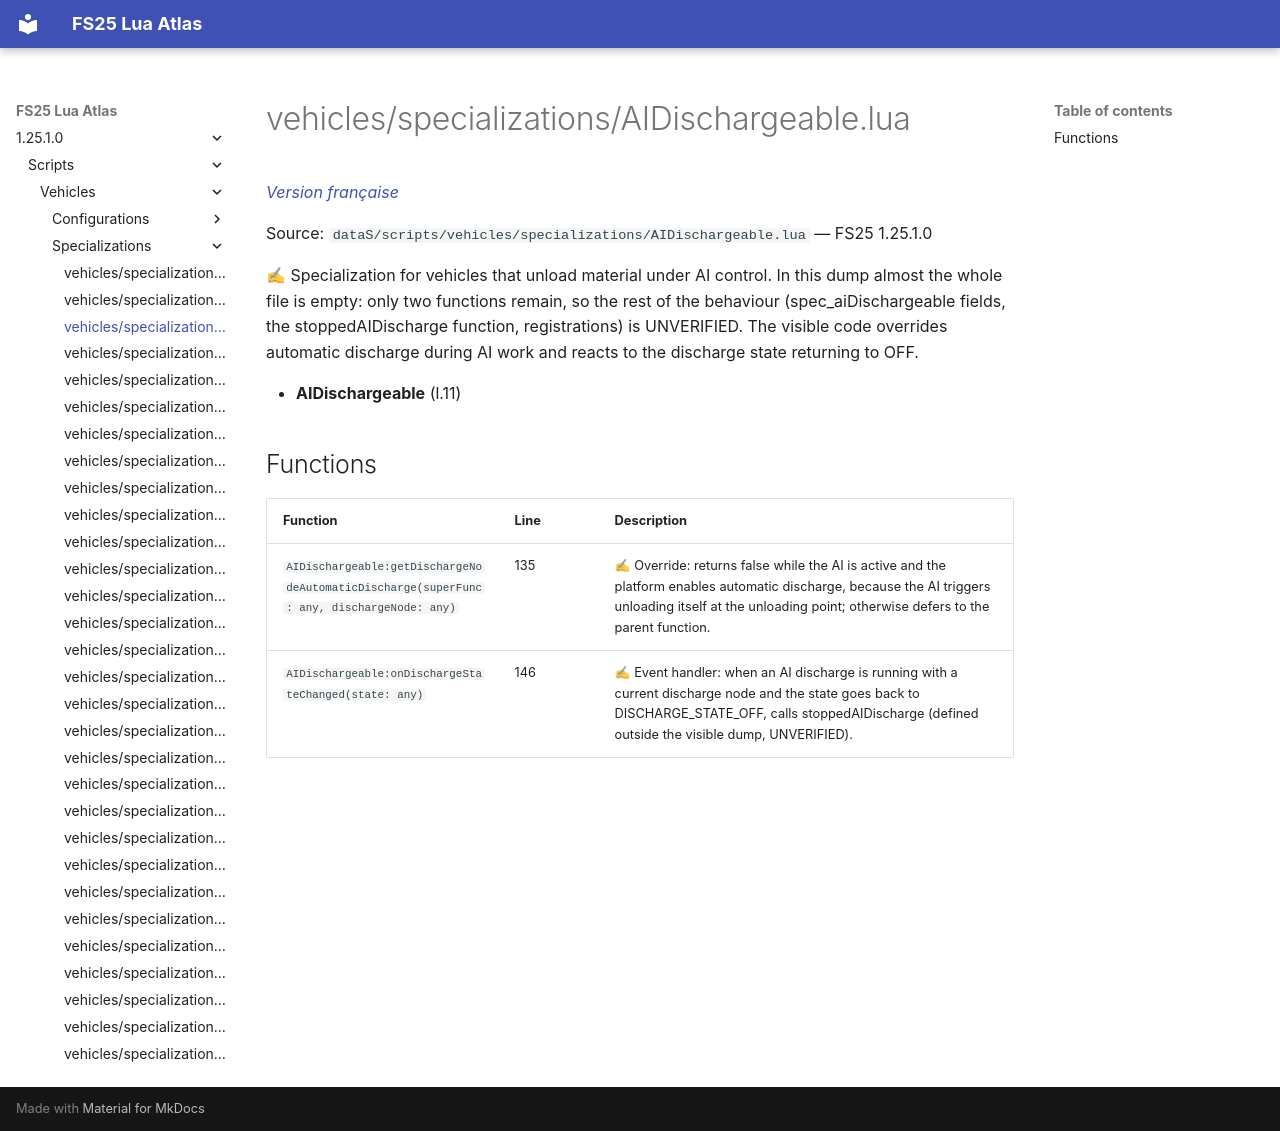

repository: Tim0219800/fs25-lua-atlas · page: 1.25.1.0/scripts/vehicles/specializations/AIDischargeable.html · generator: mkdocs

# vehicles/specializations/AIDischargeable.lua

*[Version française](../../../fr/scripts/vehicles/specializations/AIDischargeable.md)*

Source: `dataS/scripts/vehicles/specializations/AIDischargeable.lua` — FS25 1.25.1.0

✍ Specialization for vehicles that unload material under AI control. In this dump almost the whole file is empty: only two functions remain, so the rest of the behaviour (spec_aiDischargeable fields, the stoppedAIDischarge function, registrations) is UNVERIFIED. The visible code overrides automatic discharge during AI work and reacts to the discharge state returning to OFF.

- **AIDischargeable** (l.11)

## Functions

| Function | Line | Description |
|---|---|---|
| `AIDischargeable:getDischargeNodeAutomaticDischarge(superFunc: any, dischargeNode: any)` | 135 | ✍ Override: returns false while the AI is active and the platform enables automatic discharge, because the AI triggers unloading itself at the unloading point; otherwise defers to the parent function. |
| `AIDischargeable:onDischargeStateChanged(state: any)` | 146 | ✍ Event handler: when an AI discharge is running with a current discharge node and the state goes back to DISCHARGE_STATE_OFF, calls stoppedAIDischarge (defined outside the visible dump, UNVERIFIED). |
